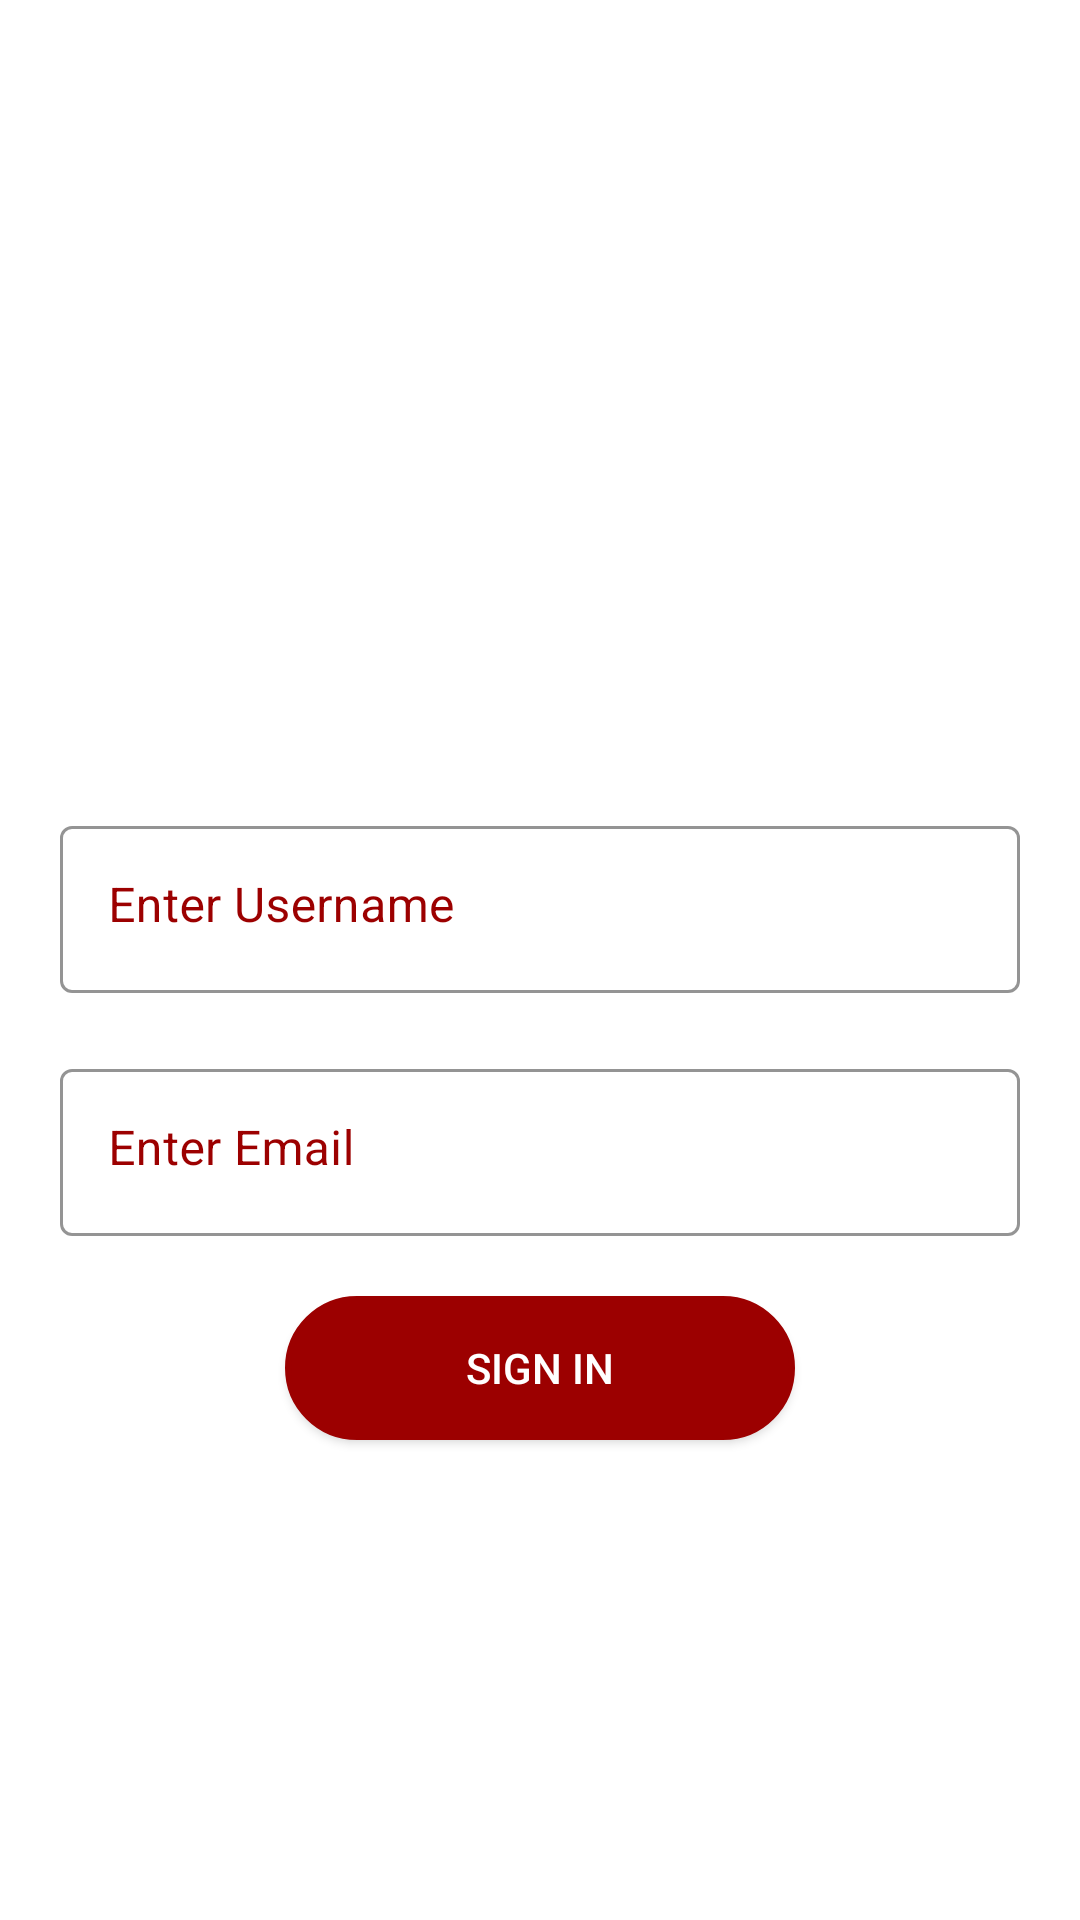

Reconstruct the res/layout file that produces this screen, plus the resources it refers to.
<!-- AndroidManifest.xml: application theme MaterialCoBridgeTheme -->
<!-- res/layout/activity_sign_in.xml -->
<?xml version="1.0" encoding="utf-8"?>
<layout xmlns:android="http://schemas.android.com/apk/res/android"
    xmlns:app="http://schemas.android.com/apk/res-auto"
    xmlns:tools="http://schemas.android.com/tools">

    <data>

    </data>

    <androidx.constraintlayout.widget.ConstraintLayout
        android:layout_width="match_parent"
        android:layout_height="match_parent"
        tools:context=".view.activities.SignInActivity"
        android:background="@color/white">

        <ImageView
            android:id="@+id/imageView"
            android:layout_width="150dp"
            android:layout_height="150dp"
            app:layout_constraintStart_toStartOf="parent"
            app:layout_constraintEnd_toEndOf="parent"
            app:layout_constraintTop_toTopOf="parent"
            android:layout_marginTop="100dp"
            android:src="@drawable/square"/>

        <com.google.android.material.textfield.TextInputLayout
            android:id="@+id/til_name"
            app:layout_constraintStart_toStartOf="parent"
            app:layout_constraintEnd_toEndOf="parent"
            app:layout_constraintTop_toBottomOf="@+id/imageView"
            app:boxStrokeColor="@color/primary"
            app:hintTextColor="@color/primary"
            android:textColor="@color/primary"
            android:layout_width="0dp"
            android:layout_weight="4"
            android:gravity="center"
            android:layout_height="wrap_content"
            android:layout_gravity="center"
            android:background="@android:color/transparent"
            android:hint="@string/enter_username"
            android:textColorHint="@color/primary"
            android:textSize="13sp"
            android:layout_margin="20dp"
            style="@style/Widget.MaterialComponents.TextInputLayout.OutlinedBox"
            app:endIconMode="clear_text">

            <com.google.android.material.textfield.TextInputEditText
                android:layout_width="match_parent"
                android:layout_height="wrap_content"
                android:id="@+id/etUserName"
                android:layout_marginTop="5dp"
                android:textColor="@color/primary"
                android:textColorHint="@color/primary"
                android:inputType="textPersonName|textMultiLine"
                android:maxLines="1"
                android:lines="1"
                android:gravity="top|left" />
        </com.google.android.material.textfield.TextInputLayout>

        <com.google.android.material.textfield.TextInputLayout
            android:id="@+id/til_email"
            app:layout_constraintStart_toStartOf="parent"
            app:layout_constraintEnd_toEndOf="parent"
            app:layout_constraintTop_toBottomOf="@+id/til_name"
            app:boxStrokeColor="@color/primary"
            app:hintTextColor="@color/primary"
            android:textColor="@color/primary"
            android:layout_width="0dp"
            android:layout_weight="4"
            android:gravity="center"
            android:layout_height="wrap_content"
            android:layout_gravity="center"
            android:background="@android:color/transparent"
            android:hint="@string/enter_email"
            android:textColorHint="@color/primary"
            android:textSize="13sp"
            android:layout_margin="20dp"
            style="@style/Widget.MaterialComponents.TextInputLayout.OutlinedBox"
            app:endIconMode="clear_text">

            <com.google.android.material.textfield.TextInputEditText
                android:layout_width="match_parent"
                android:layout_height="wrap_content"
                android:id="@+id/etEmail"
                android:layout_marginTop="5dp"
                android:textColor="@color/primary"
                android:textColorHint="@color/primary"
                android:inputType="textPersonName|textMultiLine"
                android:maxLines="1"
                android:lines="1"
                android:gravity="top|left" />
        </com.google.android.material.textfield.TextInputLayout>

        <androidx.appcompat.widget.AppCompatButton
            android:id="@+id/btnSignIn"
            android:layout_width="170dp"
            android:layout_height="wrap_content"
            android:layout_marginTop="20dp"
            app:layout_constraintTop_toBottomOf="@id/til_email"
            app:layout_constraintStart_toStartOf="@+id/til_email"
            app:layout_constraintEnd_toEndOf="@id/til_email"
            android:text="@string/sign_in"
            android:textSize="14sp"
            android:textColor="@color/white"
            android:background="@drawable/red_button_shape" />
    </androidx.constraintlayout.widget.ConstraintLayout>
</layout>
<!-- resources referenced by this layout -->
<resources>
  <color name="primary">#9C0000</color>
  <color name="white">#FFFFFFFF</color>
  <!-- drawable red_button_shape (drawable) -->
  <?xml version="1.0" encoding="utf-8"?>
  <shape xmlns:android="http://schemas.android.com/apk/res/android"
      android:shape="rectangle" >
  
      <corners
          android:bottomLeftRadius="40dp"
          android:bottomRightRadius="40dp"
          android:topLeftRadius="40dp"
          android:topRightRadius="40dp" />
      <stroke android:color="#9C0000" android:width="2dp"/>
      <solid android:color="#9C0000" />
  
  </shape>
  <string name="enter_email">Enter Email</string>
  <string name="enter_username">Enter Username</string>
  <string name="sign_in">Sign In</string>
  <style name="MaterialCoBridgeTheme" parent="Theme.MaterialComponents.Light.NoActionBar.Bridge">
          
          <item name="colorPrimary">@color/black</item>
          <item name="colorPrimaryDark">@color/black</item>
          <item name="colorAccent">@color/black</item>
          <item name="windowActionBar">false</item>
          <item name="windowNoTitle">true</item>
          <item name="android:statusBarColor" tools:targetApi="lollipop">
              ?android:attr/colorBackground
          </item>
      </style>
  <color name="black">#FF000000</color>
</resources>
